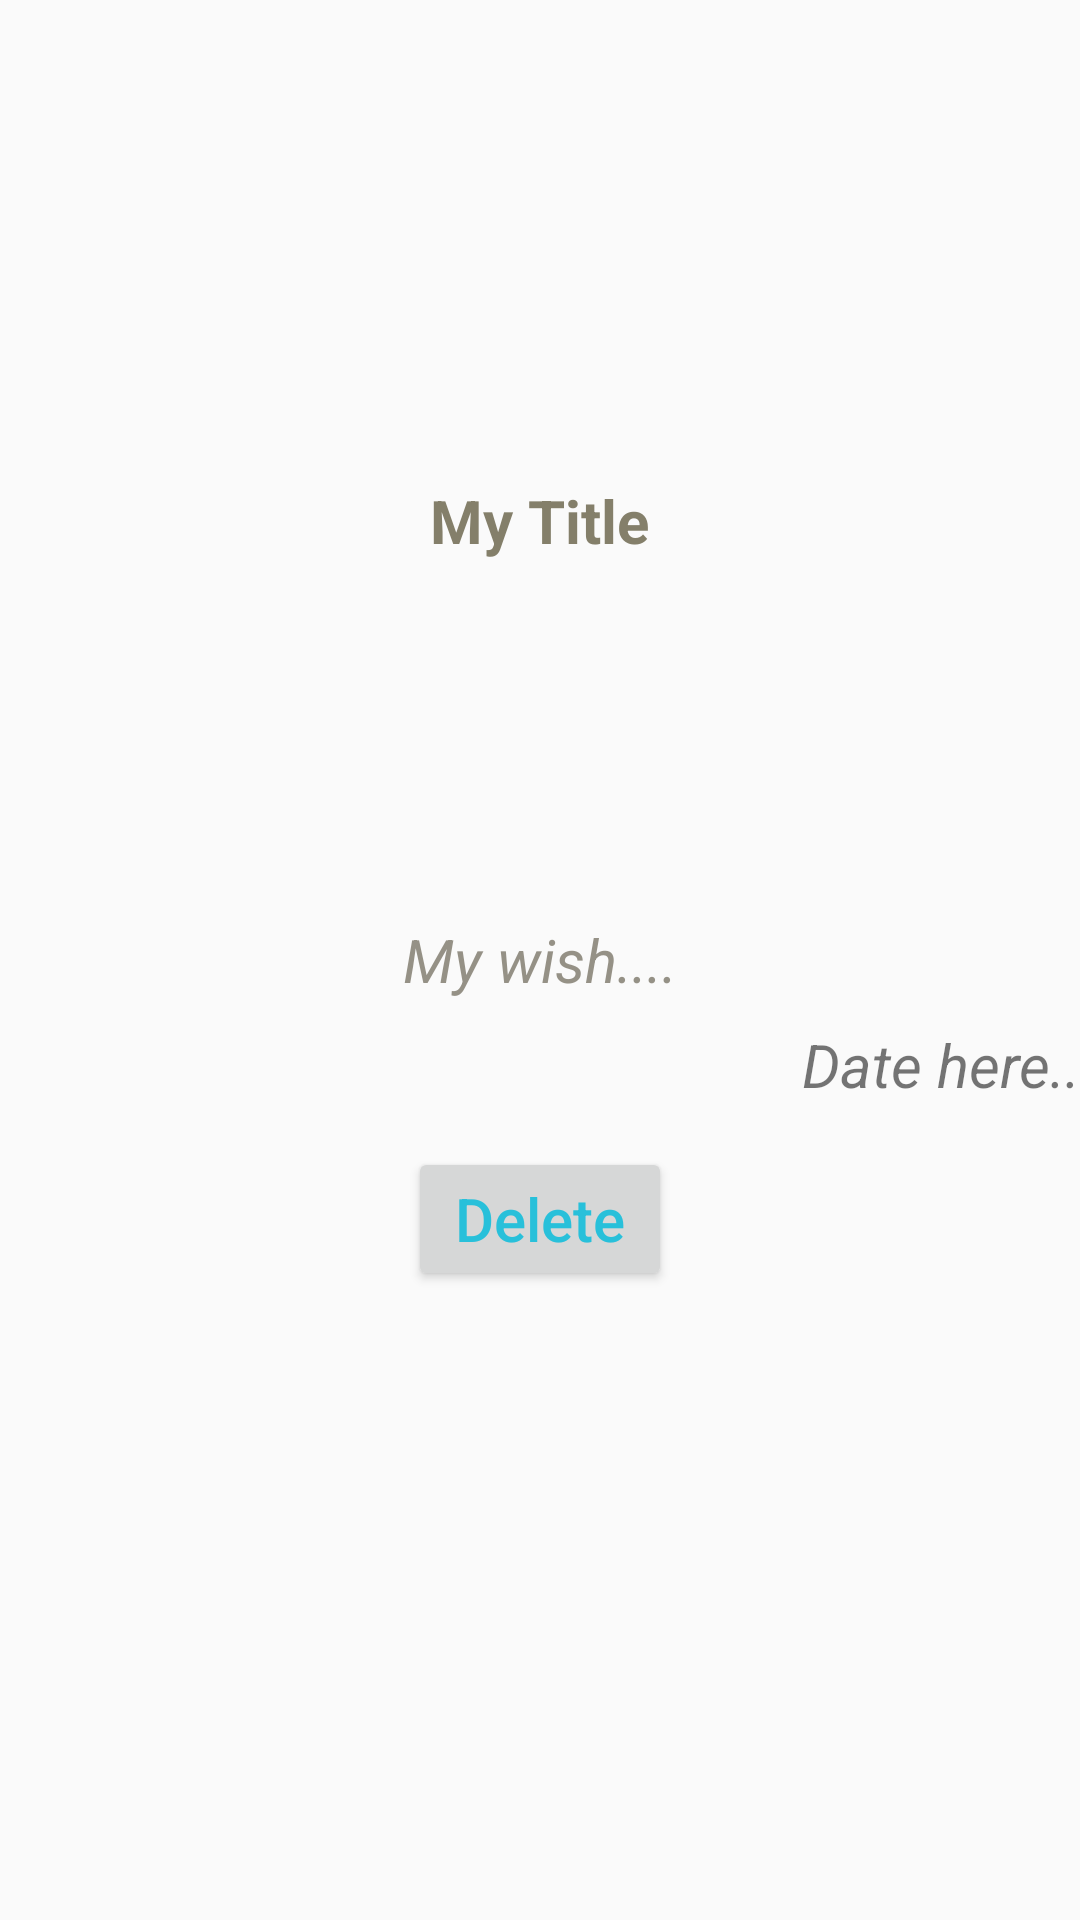

This screen was rendered from an Android layout file. Write that file and the resources it references.
<!-- AndroidManifest.xml: application theme AppTheme -->
<!-- res/layout/activity_wish_detail.xml -->
<RelativeLayout xmlns:android="http://schemas.android.com/apk/res/android"
    xmlns:tools="http://schemas.android.com/tools"
    android:layout_width="match_parent"
    android:layout_height="match_parent"
    android:paddingLeft="@dimen/activity_horizontal_margin"
    android:paddingRight="@dimen/activity_horizontal_margin"
    android:paddingTop="@dimen/activity_vertical_margin"
    android:paddingBottom="@dimen/activity_vertical_margin"
    tools:context="com.example.zeineb_rejiba.mywishlistapp.WishDetailActivity">


    <TextView
        android:id="@+id/detailsTitle"
        android:layout_centerHorizontal="true"
        android:layout_marginTop="160dp"
        android:text="My Title"
        android:textAlignment="center"
        android:textColor="#ff847f6a"
        android:textSize="20sp"
        android:textStyle="bold"
        android:layout_width="wrap_content"
        android:layout_height="wrap_content" />

    <TextView
        android:id="@+id/detailsTextView"
        android:layout_centerHorizontal="true"
        android:layout_centerVertical="true"
        android:gravity="center"
        android:textColor="#c3767162"
        android:text="My wish...."
        android:textStyle="italic"
        android:textSize="20sp"
        android:textAlignment="center"
        android:layout_width="wrap_content"
        android:layout_height="wrap_content" />

    <TextView
        android:id="@+id/detailsDateText"
        android:textStyle="italic"
        android:layout_marginTop="8dp"
        android:layout_below="@id/detailsTextView"
        android:text="Date here.."
        android:layout_alignParentRight="true"
        android:textSize="20sp"
        android:layout_width="wrap_content"
        android:layout_height="wrap_content" />

    <Button
        android:id="@+id/deleteButton"
        android:layout_below="@+id/detailsDateText"
        android:layout_centerHorizontal="true"
        android:text="Delete"
        android:textAllCaps="false"
        android:textColor="#28c0da"
        android:textSize="20sp"
        android:layout_marginTop="14dp"
        android:layout_width="wrap_content"
        android:layout_height="wrap_content" />













</RelativeLayout>
<!-- resources referenced by this layout -->
<resources>
  <style name="AppTheme" parent="Theme.AppCompat.Light.DarkActionBar">
          
          <item name="colorPrimary">#28c0da</item>
          <item name="colorPrimaryDark">#28c0da</item>
          <item name="colorAccent">@color/colorAccent</item>
      </style>
  <!-- not gathered from this repository: default colours our renderer supplied (Android Studio template values) -->
  <color name="colorAccent">#FF03DAC5</color>
</resources>
